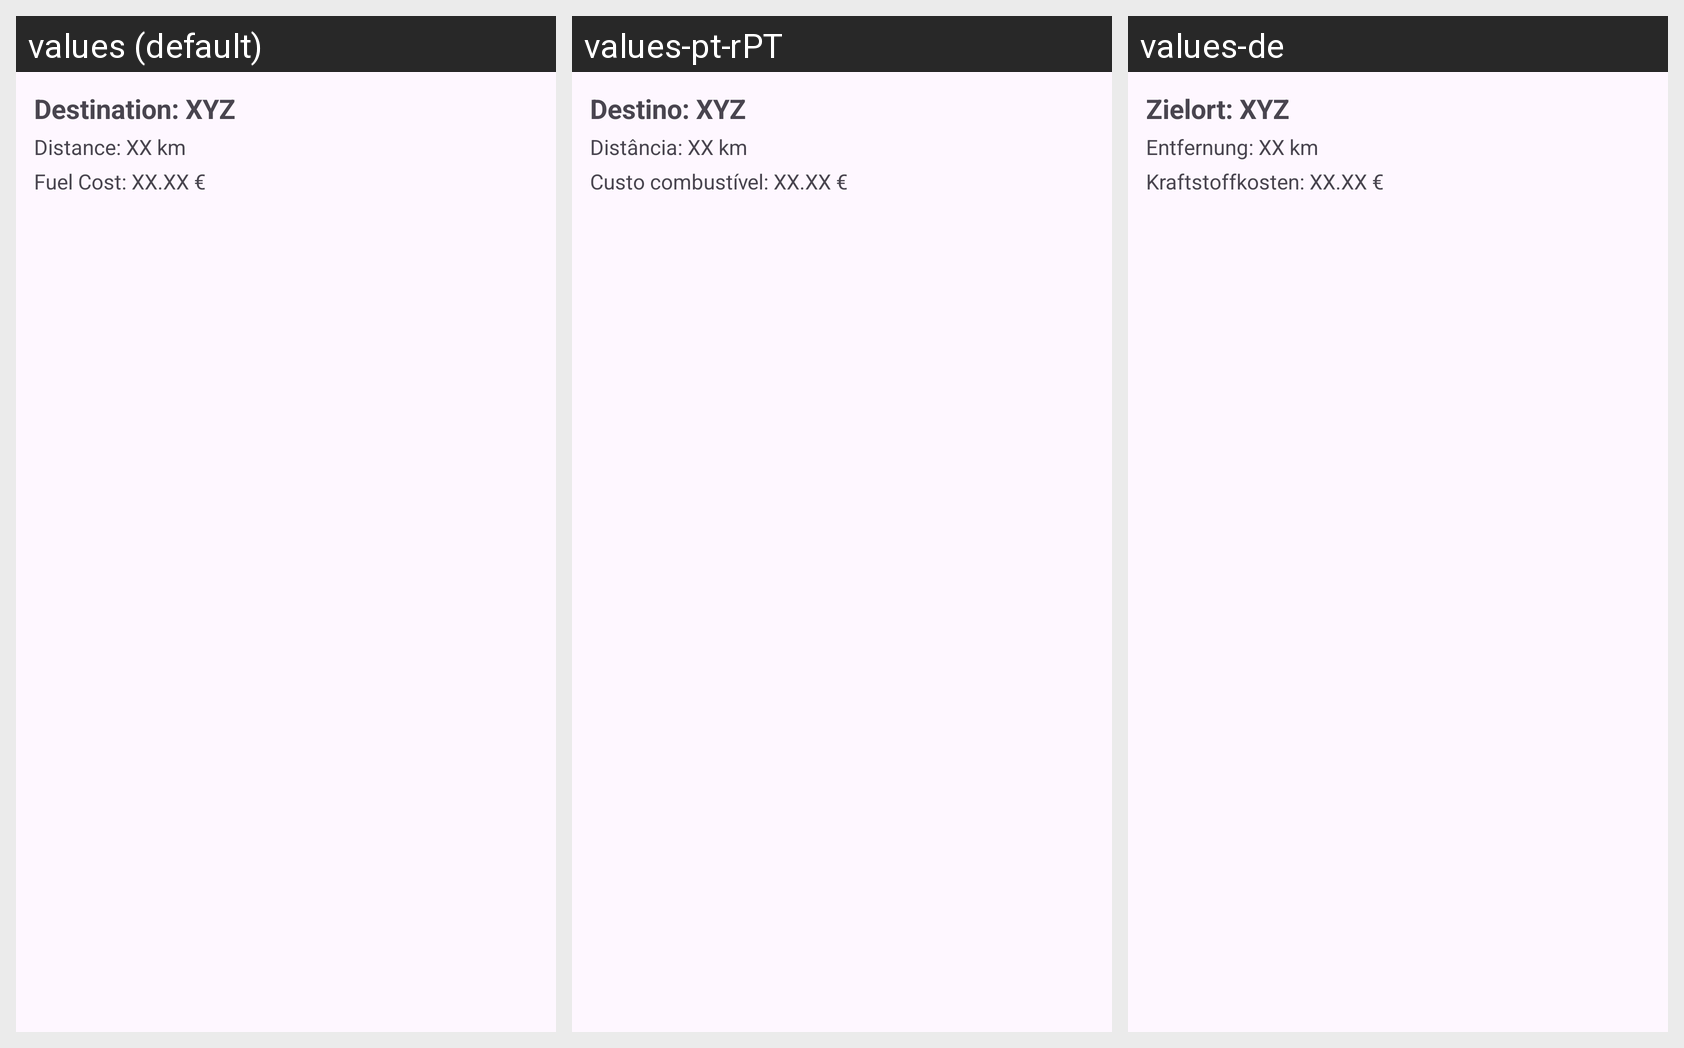

Translations of the strings shown on this Android screen, per locale in the grid:
Android screen res/layout/trip_list_item.xml rendered under 3 locales, left to right: values (default), values-pt-rPT, values-de. Device: Nexus 5 (rendered at 1080×1920; each locale shown at half size, 540×960, under a caption strip naming it); theme Theme.PDM_APP.
Strings drawn on this screen, with the default value and each locale's value (text and hints the layout hard-codes, and strings that could not be matched under every locale, appear in the picture but are not listed):

destination_xyz
  values: Destination: XYZ
  values-pt-rPT: Destino: XYZ
  values-de: Zielort: XYZ

distance_xx_km
  values: Distance: XX km
  values-pt-rPT: Distância: XX km
  values-de: Entfernung: XX km

fuel_cost_xx_xx
  values: Fuel Cost: XX.XX €
  values-pt-rPT: Custo combustível: XX.XX €
  values-de: Kraftstoffkosten: XX.XX €
